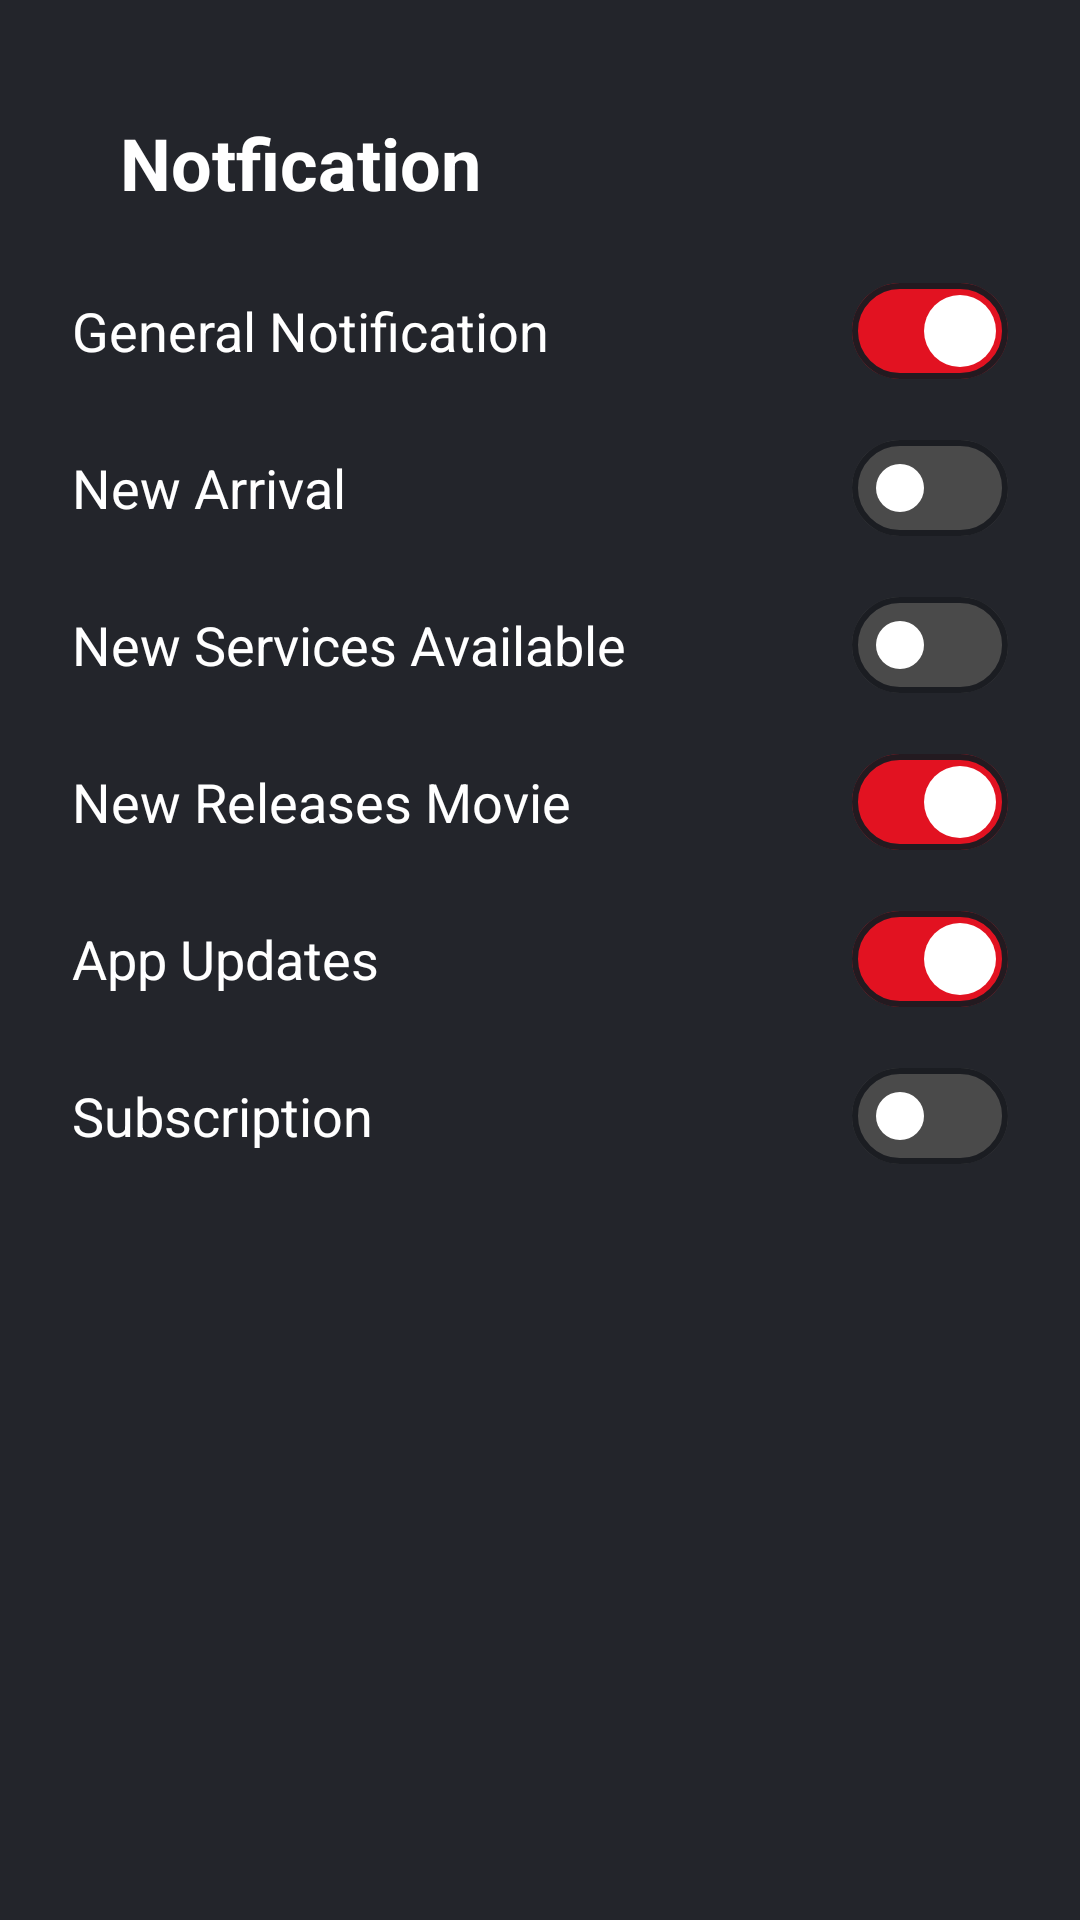

Android layout source for this screen:
<!-- AndroidManifest.xml: application theme Theme.AtlMovaApp -->
<!-- res/layout/fragment_notfication.xml -->
<?xml version="1.0" encoding="utf-8"?>
<androidx.constraintlayout.widget.ConstraintLayout xmlns:android="http://schemas.android.com/apk/res/android"
    xmlns:app="http://schemas.android.com/apk/res-auto"
    xmlns:tools="http://schemas.android.com/tools"
    android:layout_width="match_parent"
    android:layout_height="match_parent"
    android:background="@color/appColor"
    tools:context=".screen.profile.notfication.NotficationFragment">

    <com.google.android.material.materialswitch.MaterialSwitch
        android:id="@+id/switch6"
        android:layout_width="wrap_content"
        android:layout_height="wrap_content"
        android:layout_marginEnd="24dp"
        android:checked="false"
        android:textAllCaps="true"
        app:trackTint="@color/swicth_color"
        app:thumbTint="@color/white"
        app:trackDecorationTint="@color/appColor"
        app:layout_constraintBottom_toBottomOf="@+id/SubscriptionText"
        app:layout_constraintEnd_toEndOf="parent"
        app:layout_constraintTop_toTopOf="@+id/SubscriptionText" />

    <com.google.android.material.materialswitch.MaterialSwitch
        android:id="@+id/switch5"
        android:layout_width="wrap_content"
        android:layout_height="wrap_content"
        android:layout_marginEnd="24dp"
        android:checked="true"
        android:textAllCaps="true"
        app:trackTint="@color/swicth_color"
        app:thumbTint="@color/white"
        app:trackDecorationTint="@color/appColor"
        app:layout_constraintBottom_toBottomOf="@+id/AppUpdatesText"
        app:layout_constraintEnd_toEndOf="parent"
        app:layout_constraintTop_toTopOf="@+id/AppUpdatesText" />

    <com.google.android.material.materialswitch.MaterialSwitch
        android:id="@+id/switch4"
        android:layout_width="wrap_content"
        android:layout_height="wrap_content"
        android:layout_marginEnd="24dp"
        android:checked="true"
        android:textAllCaps="true"
        app:trackTint="@color/swicth_color"
        app:thumbTint="@color/white"
        app:trackDecorationTint="@color/appColor"
        app:layout_constraintBottom_toBottomOf="@+id/NewReleasesMovieText"
        app:layout_constraintEnd_toEndOf="parent"
        app:layout_constraintTop_toTopOf="@+id/NewReleasesMovieText" />

    <com.google.android.material.materialswitch.MaterialSwitch
        android:id="@+id/switch3"
        android:layout_width="wrap_content"
        android:layout_height="wrap_content"
        android:layout_marginEnd="24dp"
        android:checked="false"
        android:textAllCaps="true"
        app:trackTint="@color/swicth_color"
        app:thumbTint="@color/white"
        app:trackDecorationTint="@color/appColor"
        app:layout_constraintBottom_toBottomOf="@+id/NewServicesAvailableText"
        app:layout_constraintEnd_toEndOf="parent"
        app:layout_constraintTop_toTopOf="@+id/NewServicesAvailableText" />

    <com.google.android.material.materialswitch.MaterialSwitch
        android:id="@+id/switch2"
        android:layout_width="wrap_content"
        android:layout_height="wrap_content"
        android:layout_marginEnd="24dp"
        android:checked="false"
        android:textAllCaps="true"
        app:trackTint="@color/swicth_color"
        app:thumbTint="@color/white"
        app:trackDecorationTint="@color/appColor"
        app:layout_constraintBottom_toBottomOf="@+id/NewArrivalText"
        app:layout_constraintEnd_toEndOf="parent"
        app:layout_constraintTop_toTopOf="@+id/NewArrivalText" />

    <com.google.android.material.materialswitch.MaterialSwitch
        android:id="@+id/switch1"
        android:layout_width="wrap_content"
        android:layout_height="wrap_content"
        android:layout_marginEnd="24dp"
        android:checked="true"
        android:textAllCaps="true"
        app:trackTint="@color/swicth_color"
        app:thumbTint="@color/white"
        app:trackDecorationTint="@color/appColor"
        app:layout_constraintBottom_toBottomOf="@+id/GeneralNotificationText"
        app:layout_constraintEnd_toEndOf="parent"
        app:layout_constraintTop_toTopOf="@+id/GeneralNotificationText" />

    <ImageView
        android:id="@+id/backIcon"
        android:layout_width="wrap_content"
        android:layout_height="wrap_content"
        android:layout_marginStart="24dp"
        android:layout_marginTop="54dp"
        android:src="@drawable/backicon"
        app:layout_constraintStart_toStartOf="parent"
        app:layout_constraintTop_toTopOf="parent" />

    <TextView
        android:id="@+id/notficationText"
        android:layout_width="wrap_content"
        android:layout_height="wrap_content"
        android:layout_marginStart="16dp"
        android:text="Notfication"
        android:textColor="@color/white"
        android:textSize="24sp"
        android:textStyle="bold"
        app:layout_constraintBottom_toBottomOf="@+id/backIcon"
        app:layout_constraintStart_toEndOf="@+id/backIcon"
        app:layout_constraintTop_toTopOf="@+id/backIcon" />

    <TextView
        android:id="@+id/GeneralNotificationText"
        android:layout_width="wrap_content"
        android:layout_height="wrap_content"
        android:layout_marginStart="24dp"
        android:layout_marginTop="44dp"
        android:text="General Notification"
        android:textColor="@color/white"
        android:textSize="18sp"
        app:layout_constraintStart_toStartOf="parent"
        app:layout_constraintTop_toBottomOf="@+id/backIcon" />

    <TextView
        android:id="@+id/NewArrivalText"
        android:layout_width="wrap_content"
        android:layout_height="wrap_content"
        android:layout_marginStart="24dp"
        android:layout_marginTop="28dp"
        android:text="New Arrival"
        android:textColor="@color/white"
        android:textSize="18sp"
        app:layout_constraintStart_toStartOf="parent"
        app:layout_constraintTop_toBottomOf="@+id/GeneralNotificationText" />

    <TextView
        android:id="@+id/NewServicesAvailableText"
        android:layout_width="wrap_content"
        android:layout_height="wrap_content"
        android:layout_marginStart="24dp"
        android:layout_marginTop="28dp"
        android:text="New Services Available"
        android:textColor="@color/white"
        android:textSize="18sp"
        app:layout_constraintStart_toStartOf="parent"
        app:layout_constraintTop_toBottomOf="@+id/NewArrivalText" />

    <TextView
        android:id="@+id/NewReleasesMovieText"
        android:layout_width="wrap_content"
        android:layout_height="wrap_content"
        android:layout_marginStart="24dp"
        android:layout_marginTop="28dp"
        android:text="New Releases Movie"
        android:textColor="@color/white"
        android:textSize="18sp"
        app:layout_constraintStart_toStartOf="parent"
        app:layout_constraintTop_toBottomOf="@+id/NewServicesAvailableText" />

    <TextView
        android:id="@+id/AppUpdatesText"
        android:layout_width="wrap_content"
        android:layout_height="wrap_content"
        android:layout_marginStart="24dp"
        android:layout_marginTop="28dp"
        android:text="App Updates"
        android:textColor="@color/white"
        android:textSize="18sp"
        app:layout_constraintStart_toStartOf="parent"
        app:layout_constraintTop_toBottomOf="@+id/NewReleasesMovieText" />

    <TextView
        android:id="@+id/SubscriptionText"
        android:layout_width="wrap_content"
        android:layout_height="wrap_content"
        android:layout_marginStart="24dp"
        android:layout_marginTop="28dp"
        android:text="Subscription"
        android:textColor="@color/white"
        android:textSize="18sp"
        app:layout_constraintStart_toStartOf="parent"
        app:layout_constraintTop_toBottomOf="@+id/AppUpdatesText" />
</androidx.constraintlayout.widget.ConstraintLayout>
<!-- resources referenced by this layout -->
<resources>
  <color name="appColor">#F2181A20</color>"
  <color name="white">#FFFFFFFF</color>
  <style name="Theme.AtlMovaApp" parent="Base.Theme.AtlMovaApp" />
  <style name="Base.Theme.AtlMovaApp" parent="Theme.Material3.DayNight.NoActionBar">
          
          
      </style>
</resources>
